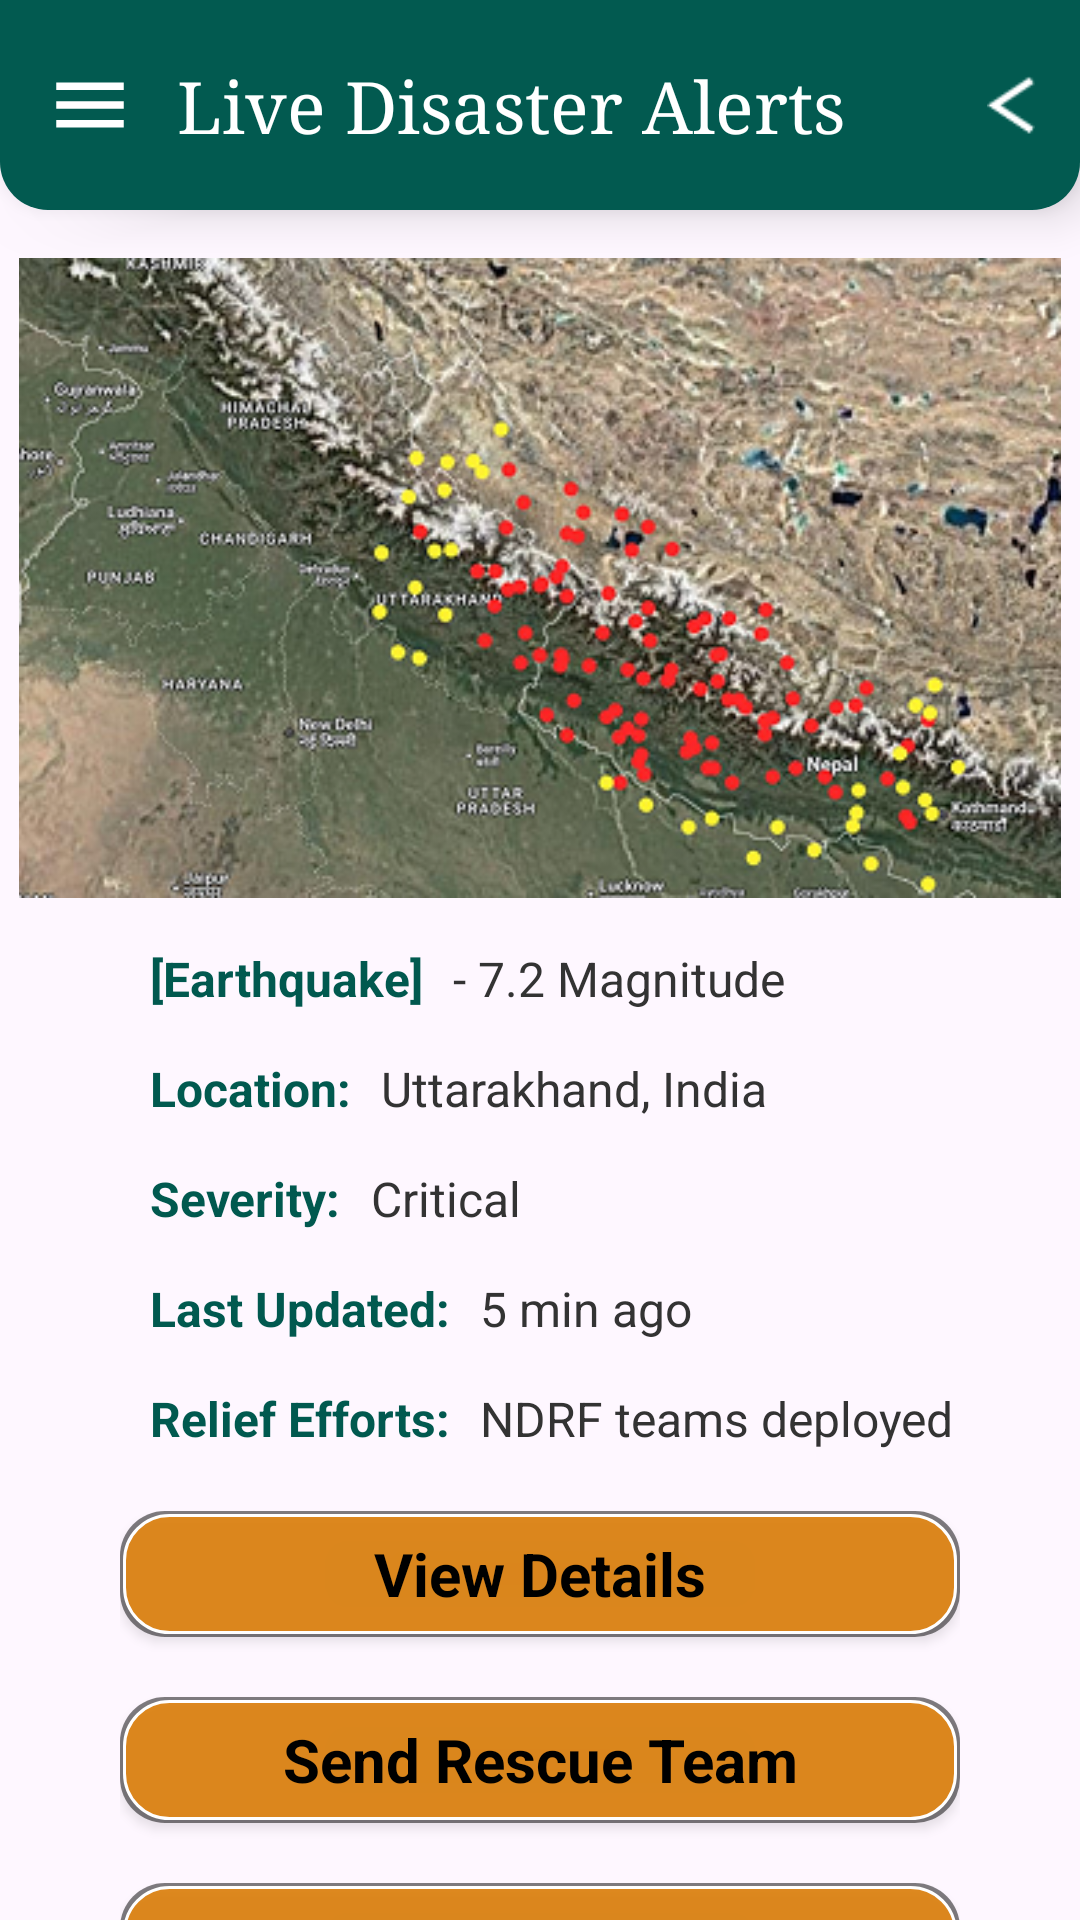

Write the Android layout XML for this screen, with the resource values it uses.
<!-- AndroidManifest.xml: application theme Theme.AapadaSahayog -->
<!-- res/layout/activity_admin_live.xml -->
<?xml version="1.0" encoding="utf-8"?>
<androidx.constraintlayout.widget.ConstraintLayout xmlns:android="http://schemas.android.com/apk/res/android"
    xmlns:app="http://schemas.android.com/apk/res-auto"
    xmlns:tools="http://schemas.android.com/tools"
    android:id="@+id/main"
    android:layout_width="match_parent"
    android:layout_height="match_parent"
    tools:context=".admin_live">

    <androidx.constraintlayout.widget.ConstraintLayout
        android:id="@+id/header_container"
        android:layout_width="match_parent"
        android:layout_height="70dp"
        android:background="@drawable/rounded_corner"
        android:elevation="10dp"
        app:layout_constraintTop_toTopOf="parent">

        <ImageView
            android:id="@+id/menu_icon"
            android:layout_width="30dp"
            android:layout_height="30dp"
            android:layout_marginStart="15dp"
            android:contentDescription="Menu"
            android:src="@drawable/ic_menu"
            app:layout_constraintBottom_toBottomOf="parent"
            app:layout_constraintStart_toStartOf="parent"
            app:layout_constraintTop_toTopOf="parent"
            app:tint="#FFFFFF" />

        <TextView
            android:id="@+id/header_title"
            android:layout_width="wrap_content"
            android:layout_height="wrap_content"
            android:layout_marginStart="14dp"
            android:fontFamily="serif"
            android:text="Live Disaster Alerts"
            android:textColor="#FFFFFF"
            android:textSize="24sp"
            app:layout_constraintBottom_toBottomOf="parent"
            app:layout_constraintStart_toEndOf="@id/menu_icon"
            app:layout_constraintTop_toTopOf="parent" />

        <ImageView
            android:id="@+id/back_icon"
            android:layout_width="16dp"
            android:layout_height="21dp"
            android:layout_marginEnd="15dp"
            android:contentDescription="Back"
            android:src="@drawable/back"
            app:layout_constraintBottom_toBottomOf="parent"
            app:layout_constraintEnd_toEndOf="parent"
            app:layout_constraintTop_toTopOf="parent"
            app:tint="#FFFFFF" />

    </androidx.constraintlayout.widget.ConstraintLayout>

    
    <ImageView
        android:id="@+id/map_image"
        android:layout_width="0dp"
        android:layout_height="wrap_content"
        android:layout_marginStart="6dp"
        android:layout_marginTop="16dp"
        android:layout_marginEnd="6dp"
        android:adjustViewBounds="true"
        android:contentDescription="Map showing earthquake locations"
        android:scaleType="fitCenter"
        android:src="@drawable/map"
        app:layout_constraintEnd_toEndOf="parent"
        app:layout_constraintStart_toStartOf="parent"
        app:layout_constraintTop_toBottomOf="@id/header_container" />

    
    <LinearLayout
        android:id="@+id/info_container"
        android:layout_width="match_parent"
        android:layout_height="wrap_content"
        android:layout_marginTop="16dp"
        android:orientation="vertical"
        android:paddingStart="20dp"
        android:paddingEnd="20dp"
        app:layout_constraintTop_toBottomOf="@id/map_image">

        
        <LinearLayout
            android:layout_width="match_parent"
            android:layout_height="wrap_content"
            android:layout_marginBottom="15dp"
            android:gravity="center_vertical"
            android:orientation="horizontal">

            <ImageView
                android:layout_width="20dp"
                android:layout_height="20dp"
                android:contentDescription="Alert"
                app:tint="#01594F" />

            <TextView
                android:layout_width="wrap_content"
                android:layout_height="wrap_content"
                android:layout_marginStart="10dp"
                android:fontFamily="sans-serif"
                android:text="[Earthquake]"
                android:textColor="#01594F"
                android:textSize="16sp"
                android:textStyle="bold" />

            <TextView
                android:layout_width="wrap_content"
                android:layout_height="wrap_content"
                android:layout_marginStart="10dp"
                android:fontFamily="sans-serif"
                android:text="- 7.2 Magnitude"
                android:textColor="#333333"
                android:textSize="16sp" />
        </LinearLayout>

        
        <LinearLayout
            android:layout_width="match_parent"
            android:layout_height="wrap_content"
            android:layout_marginBottom="15dp"
            android:gravity="center_vertical"
            android:orientation="horizontal">

            <ImageView
                android:layout_width="20dp"
                android:layout_height="20dp"
                android:contentDescription="Location"

                app:tint="#01594F" />

            <TextView
                android:layout_width="wrap_content"
                android:layout_height="wrap_content"
                android:layout_marginStart="10dp"
                android:fontFamily="sans-serif"
                android:text="Location:"
                android:textColor="#01594F"
                android:textSize="16sp"
                android:textStyle="bold" />

            <TextView
                android:layout_width="wrap_content"
                android:layout_height="wrap_content"
                android:layout_marginStart="10dp"
                android:fontFamily="sans-serif"
                android:text="Uttarakhand, India"
                android:textColor="#333333"
                android:textSize="16sp" />
        </LinearLayout>

        
        <LinearLayout
            android:layout_width="match_parent"
            android:layout_height="wrap_content"
            android:layout_marginBottom="15dp"
            android:gravity="center_vertical"
            android:orientation="horizontal">

            <ImageView
                android:layout_width="20dp"
                android:layout_height="20dp"
                android:contentDescription="Severity"
                app:tint="#01594F" />

            <TextView
                android:layout_width="wrap_content"
                android:layout_height="wrap_content"
                android:layout_marginStart="10dp"
                android:fontFamily="sans-serif"
                android:text="Severity:"
                android:textColor="#01594F"
                android:textSize="16sp"
                android:textStyle="bold" />

            <TextView
                android:layout_width="wrap_content"
                android:layout_height="wrap_content"
                android:layout_marginStart="10dp"
                android:fontFamily="sans-serif"
                android:text="Critical"
                android:textColor="#333333"
                android:textSize="16sp" />
        </LinearLayout>

        
        <LinearLayout
            android:layout_width="match_parent"
            android:layout_height="wrap_content"
            android:layout_marginBottom="15dp"
            android:gravity="center_vertical"
            android:orientation="horizontal">

            <ImageView
                android:layout_width="20dp"
                android:layout_height="20dp"
                android:contentDescription="Time"
                app:tint="#01594F" />

            <TextView
                android:layout_width="wrap_content"
                android:layout_height="wrap_content"
                android:layout_marginStart="10dp"
                android:fontFamily="sans-serif"
                android:text="Last Updated:"
                android:textColor="#01594F"
                android:textSize="16sp"
                android:textStyle="bold" />

            <TextView
                android:layout_width="wrap_content"
                android:layout_height="wrap_content"
                android:layout_marginStart="10dp"
                android:fontFamily="sans-serif"
                android:text="5 min ago"
                android:textColor="#333333"
                android:textSize="16sp" />
        </LinearLayout>

        
        <LinearLayout
            android:layout_width="match_parent"
            android:layout_height="wrap_content"
            android:gravity="center_vertical"
            android:orientation="horizontal">

            <ImageView
                android:layout_width="20dp"
                android:layout_height="20dp"
                android:contentDescription="Relief"
                app:tint="#01594F" />

            <TextView
                android:layout_width="wrap_content"
                android:layout_height="wrap_content"
                android:layout_marginStart="10dp"
                android:fontFamily="sans-serif"
                android:text="Relief Efforts:"
                android:textColor="#01594F"
                android:textSize="16sp"
                android:textStyle="bold" />

            <TextView
                android:layout_width="wrap_content"
                android:layout_height="wrap_content"
                android:layout_marginStart="10dp"
                android:fontFamily="sans-serif"
                android:text="NDRF teams deployed"
                android:textColor="#333333"
                android:textSize="16sp" />
        </LinearLayout>

    </LinearLayout>

    
    <LinearLayout
        android:layout_width="match_parent"
        android:layout_height="wrap_content"
        android:layout_marginTop="20dp"
        android:gravity="center"
        android:orientation="vertical"
        android:paddingStart="40dp"
        android:paddingEnd="40dp"
        app:layout_constraintTop_toBottomOf="@id/info_container">

        <Button
            android:id="@+id/btn_view_details"
            android:layout_width="match_parent"
            android:layout_height="42dp"
            android:layout_marginBottom="20dp"
            android:background="@drawable/priority_button_background"
            android:fontFamily="sans-serif"
            android:text="View Details"
            android:textAllCaps="false"
            android:textColor="#000000"
            android:textSize="20sp"
            android:textStyle="bold" />

        <Button
            android:id="@+id/btn_send_rescue"
            android:layout_width="match_parent"
            android:layout_height="42dp"
            android:layout_marginBottom="20dp"
            android:background="@drawable/priority_button_background"
            android:fontFamily="sans-serif"
            android:text="Send Rescue Team"
            android:textAllCaps="false"
            android:textColor="#000000"
            android:textSize="20sp"
            android:textStyle="bold" />

        <Button
            android:id="@+id/btn_mark_resolved"
            android:layout_width="match_parent"
            android:layout_height="42dp"
            android:background="@drawable/priority_button_background"
            android:fontFamily="sans-serif"
            android:text="Mark as Resolved"
            android:textAllCaps="false"
            android:textColor="#000000"
            android:textSize="20sp"
            android:textStyle="bold" />

    </LinearLayout>

</androidx.constraintlayout.widget.ConstraintLayout>
<!-- resources referenced by this layout -->
<resources>
  <!-- drawable back: png bitmap (drawable, 234 bytes) -->
  <!-- drawable ic_menu (drawable) -->
  <vector
    xmlns:android="http://schemas.android.com/apk/res/android"
    android:width="30dp"
    android:height="30dp"
    android:viewportWidth="24"
    android:viewportHeight="24"
  >
    <path
      android:fillColor="@color/white"
      android:pathData="M3,18h18v-2L3,16v2zM3,13h18v-2L3,11v2zM3,6v2h18L21,6L3,6z"
    />
  </vector>
  <!-- drawable map: png bitmap (drawable, 221353 bytes) -->
  <!-- drawable priority_button_background (drawable) -->
  <?xml version="1.0" encoding="utf-8"?>
  <layer-list xmlns:android="http://schemas.android.com/apk/res/android">
      
      <item>
          <shape android:shape="rectangle">
              <solid android:color="#80000000" /> 
              <corners android:radius="15dp" />
              <padding android:left="1dp" android:top="1dp" android:right="1dp" android:bottom="1dp" />
          </shape>
      </item>
  
      
      <item>
          <shape android:shape="rectangle">
              <solid android:color="#BFFE8E00" /> 
              <corners android:radius="15dp" />
              <stroke android:width="1dp" android:color="#FFFFFF" />
          </shape>
      </item>
  </layer-list>
  <!-- drawable rounded_corner (drawable) -->
  <shape xmlns:android="http://schemas.android.com/apk/res/android"
      android:shape="rectangle">
  
      <corners android:bottomLeftRadius="16dp"
               android:bottomRightRadius="16dp"/>
      <solid android:color="#025a50"/>  
  
  </shape>
  <style name="Theme.AapadaSahayog" parent="Theme.Material3.Light.NoActionBar">
          <item name="colorPrimary">@color/primary</item>
          <item name="colorPrimaryVariant">@color/primary_variant</item>
          <item name="colorOnPrimary">@color/white</item>
          <item name="colorSecondary">@color/secondary</item>
          <item name="colorOnSecondary">@color/black</item>
          <item name="android:statusBarColor">@color/primary_variant</item>
      </style>
  <color name="white">#FFFFFFFF</color>
  <color name="primary">#6200EE</color>
  <color name="primary_variant">#3700B3</color>
  <color name="secondary">#1B837A</color>
  <color name="black">#FF000000</color>
</resources>
